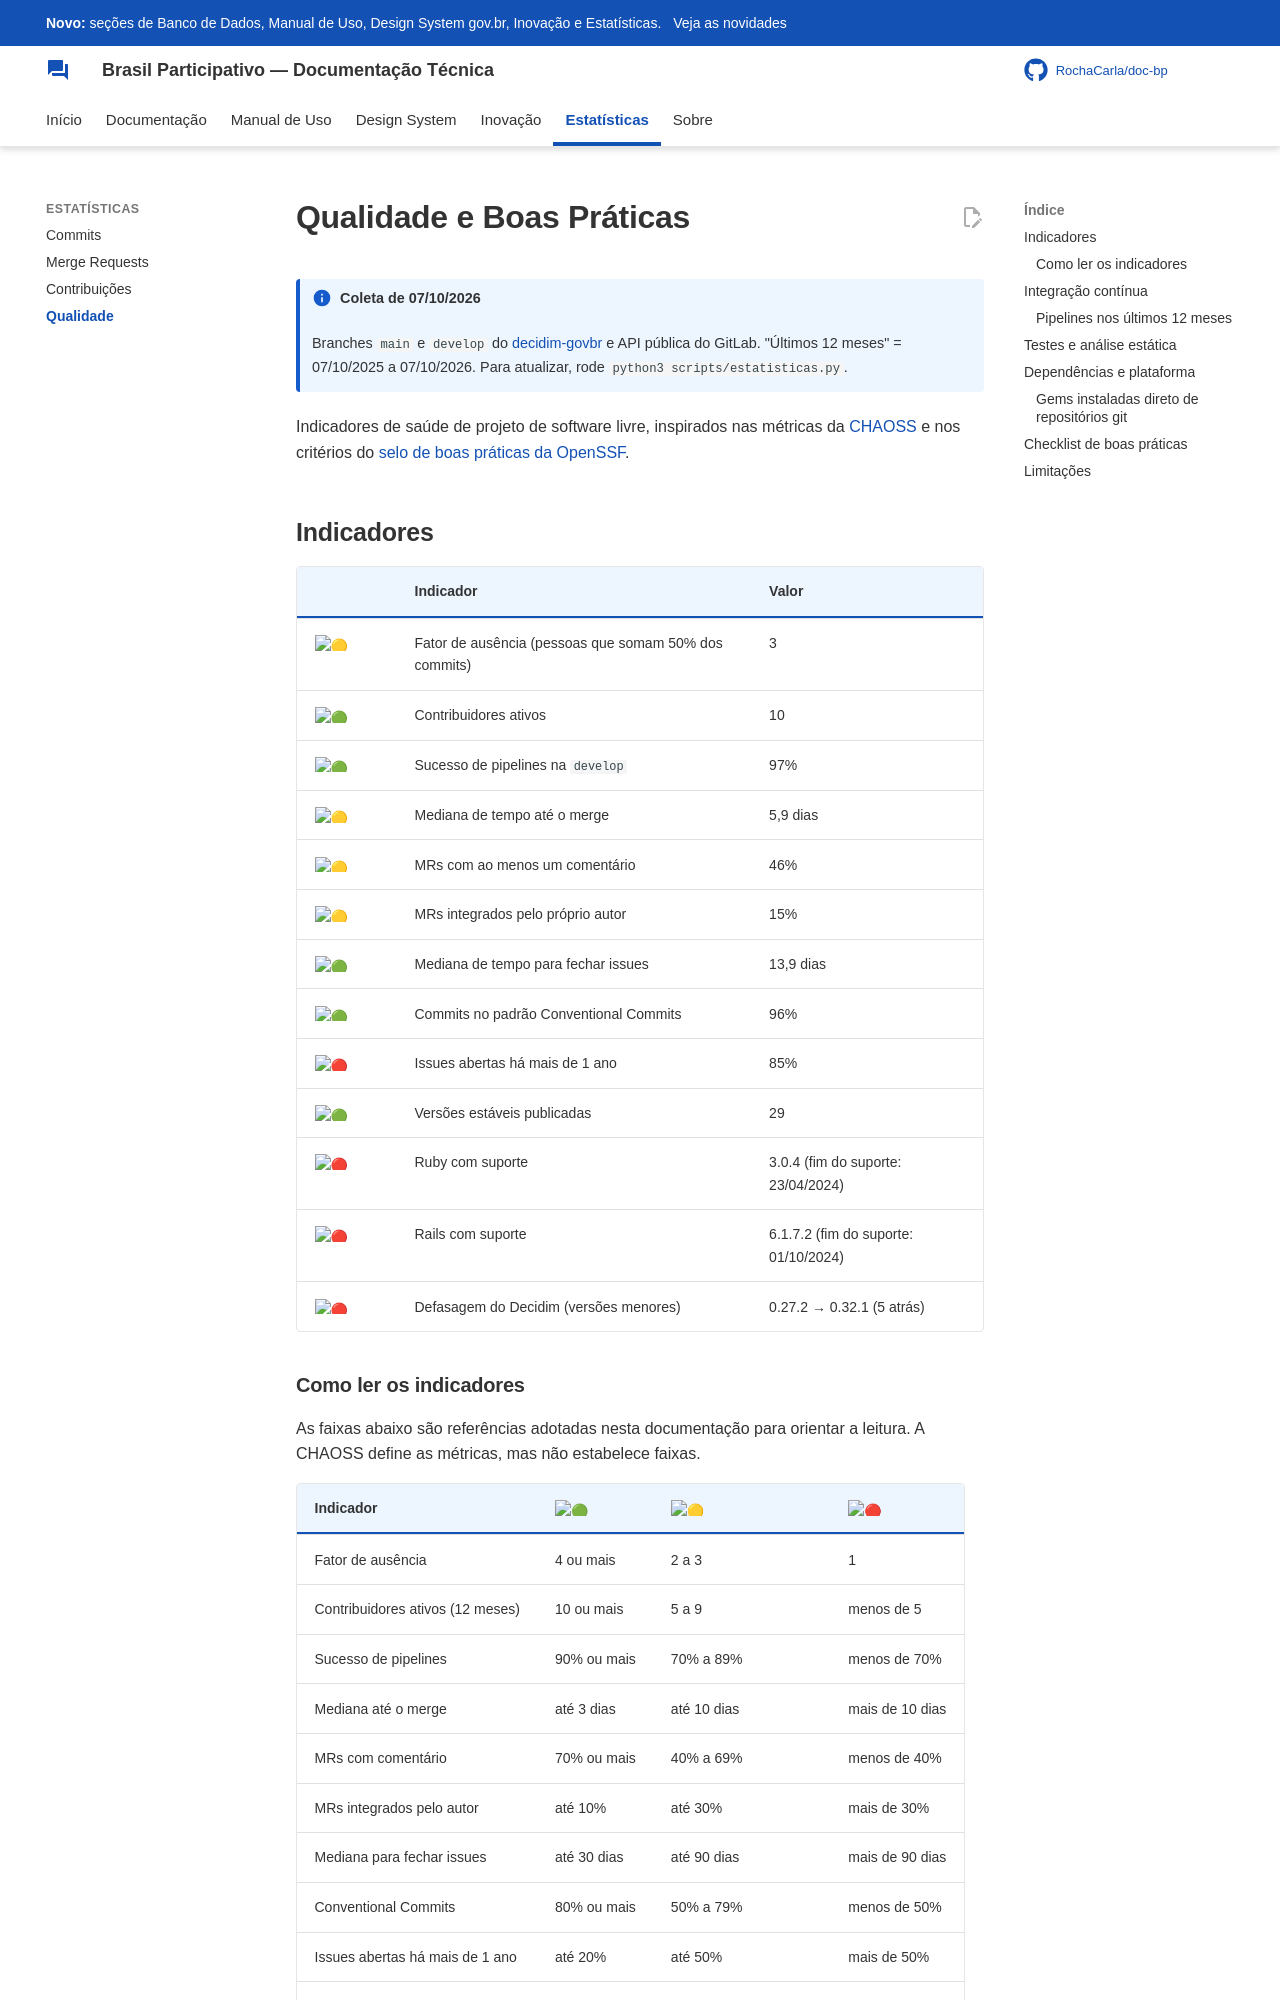

repository: RochaCarla/doc-bp · page: estatisticas/qualidade/index.html · generator: mkdocs

<!-- Gerado por scripts/estatisticas.py em 2026-10-07T11:56:25+00:00. Não edite à mão. -->

# Qualidade e Boas Práticas

!!! info "Coleta de 07/10/2026"
    Branches `main` e `develop` do [decidim-govbr](https://gitlab.com/lappis-unb/decidimbr/decidim-govbr) e API pública do GitLab. "Últimos 12 meses" = 07/10/2025 a 07/10/2026. Para atualizar, rode `python3 scripts/estatisticas.py`.


Indicadores de saúde de projeto de software livre, inspirados nas métricas da [CHAOSS](https://chaoss.community/) e nos critérios do [selo de boas práticas da OpenSSF](https://www.bestpractices.dev/pt-BR/criteria/0).

## Indicadores

|  | Indicador | Valor |
| --- | --- | --- |
| :yellow_circle: | Fator de ausência (pessoas que somam 50% dos commits) | 3 |
| :green_circle: | Contribuidores ativos | 10 |
| :green_circle: | Sucesso de pipelines na `develop` | 97% |
| :yellow_circle: | Mediana de tempo até o merge | 5,9 dias |
| :yellow_circle: | MRs com ao menos um comentário | 46% |
| :yellow_circle: | MRs integrados pelo próprio autor | 15% |
| :green_circle: | Mediana de tempo para fechar issues | 13,9 dias |
| :green_circle: | Commits no padrão Conventional Commits | 96% |
| :red_circle: | Issues abertas há mais de 1 ano | 85% |
| :green_circle: | Versões estáveis publicadas | 29 |
| :red_circle: | Ruby com suporte | 3.0.4 (fim do suporte: 23/04/2024) |
| :red_circle: | Rails com suporte | 6.1.7.2 (fim do suporte: 01/10/2024) |
| :red_circle: | Defasagem do Decidim (versões menores) | 0.27.2 → 0.32.1 (5 atrás) |
